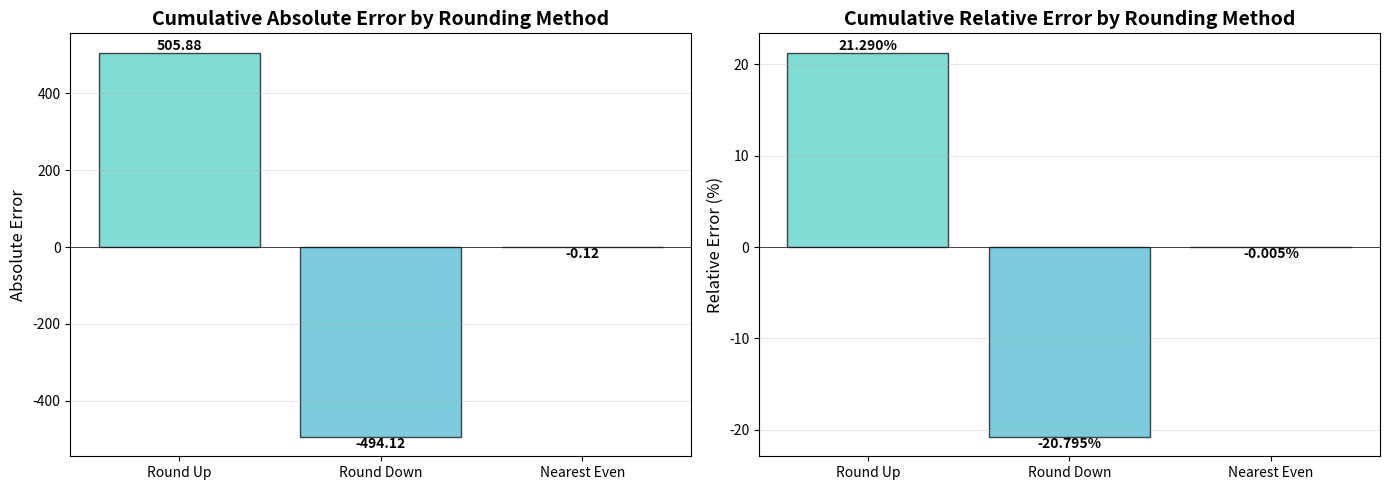

The matplotlib source for this figure: (Note: this script raises an exception after producing the figure.)
"""
Floating Point Rounding Error Experiment

Tests the error accumulation of four rounding methods:
- Towards Zero: Round towards zero
- Round Up: Round towards positive infinity
- Round Down: Round towards negative infinity
- Nearest Even: Round to nearest even (IEEE 754 default)
"""

import random
import matplotlib.pyplot as plt
from typing import List, Dict


class RoundingExperiment:
    """Floating point rounding error experiment class"""

    def __init__(self, n_samples: int = 1000, value_range: tuple = (0, 10)):
        """
        Initialize experiment parameters.

        Args:
            n_samples: Number of random numbers
            value_range: Range of random numbers (min, max)
        """
        self.n_samples = n_samples
        self.value_range = value_range
        self.random_numbers = []

    def generate_random_numbers(self) -> List[float]:
        """
        Generate random decimal numbers within specified range.

        Returns:
            List of random numbers
        """
        self.random_numbers = [
            random.uniform(self.value_range[0], self.value_range[1])
            for _ in range(self.n_samples)
        ]
        return self.random_numbers

    def round_towards_zero(self, x: float) -> int:
        """
        Round towards zero (truncation).

        Args:
            x: Input value

        Returns:
            Rounded integer
        """
        return int(x)

    def round_up(self, x: float) -> int:
        """
        Round towards positive infinity (ceiling).

        Args:
            x: Input value

        Returns:
            Rounded integer
        """
        import math
        return math.ceil(x)

    def round_down(self, x: float) -> int:
        """
        Round towards negative infinity (floor).

        Args:
            x: Input value

        Returns:
            Rounded integer
        """
        import math
        return math.floor(x)

    def round_nearest_even(self, x: float) -> int:
        """
        Round to nearest even (IEEE 754 default mode).
        Round half to even.

        Args:
            x: Input value

        Returns:
            Rounded integer
        """
        import math
        fractional = x - math.floor(x)

        if fractional < 0.5:
            return math.floor(x)
        elif fractional > 0.5:
            return math.ceil(x)
        else:
            # Exactly at midpoint, choose even number
            lower = math.floor(x)
            upper = math.ceil(x)
            return lower if lower % 2 == 0 else upper

    def compute_rounding_error(self) -> Dict[str, Dict]:
        """
        Compute cumulative error for each rounding method.

        Returns:
            Dictionary containing results and errors for each rounding method
        """
        if not self.random_numbers:
            self.generate_random_numbers()

        # Compute exact value (without rounding)
        exact_sum = sum(self.random_numbers)

        # Define three rounding methods
        rounding_methods = {
            'Round Up': self.round_up,
            'Round Down': self.round_down,
            'Nearest Even': self.round_nearest_even
        }

        results = {}

        for name, method in rounding_methods.items():
            # Round each random number
            rounded_values = [method(x) for x in self.random_numbers]

            # Compute sum after rounding
            rounded_sum = sum(rounded_values)

            # Compute cumulative error
            error = rounded_sum - exact_sum
            error_percentage = (error / exact_sum) * 100 if exact_sum != 0 else 0

            results[name] = {
                'exact_sum': exact_sum,
                'rounded_sum': rounded_sum,
                'absolute_error': error,
                'error_percentage': error_percentage,
                'rounded_values': rounded_values[:10]  # Keep first 10 for display
            }

        return results

    def compute_cumulative_errors(self) -> Dict[str, List[float]]:
        """
        Compute cumulative relative errors at each step to show error progression.

        Returns:
            Dictionary with cumulative relative error arrays for each rounding method
        """
        if not self.random_numbers:
            self.generate_random_numbers()

        # Define three rounding methods
        rounding_methods = {
            'Round Up': self.round_up,
            'Round Down': self.round_down,
            'Nearest Even': self.round_nearest_even
        }

        cumulative_errors = {name: [] for name in rounding_methods.keys()}

        # Initialize running sums
        exact_running_sum = 0.0
        rounded_running_sums = {name: 0 for name in rounding_methods.keys()}

        # Compute cumulative errors at each step
        for x in self.random_numbers:
            exact_running_sum += x

            for name, method in rounding_methods.items():
                rounded_running_sums[name] += method(x)
                # Compute relative error as percentage
                if exact_running_sum != 0:
                    error = ((rounded_running_sums[name] - exact_running_sum) / exact_running_sum) * 100
                else:
                    error = 0
                cumulative_errors[name].append(error)

        return cumulative_errors

    def visualize_results(self, results: Dict[str, Dict]):
        """
        Visualize rounding error comparison results.

        Args:
            results: Result dictionary from compute_rounding_error()
        """
        methods = list(results.keys())
        absolute_errors = [results[m]['absolute_error'] for m in methods]
        error_percentages = [results[m]['error_percentage'] for m in methods]

        fig, (ax1, ax2) = plt.subplots(1, 2, figsize=(14, 5))

        # Absolute error comparison
        colors = ['#4ECDC4', '#45B7D1', '#FFA07A']
        bars1 = ax1.bar(methods, absolute_errors, color=colors, alpha=0.7, edgecolor='black')
        ax1.set_ylabel('Absolute Error', fontsize=12)
        ax1.set_title('Cumulative Absolute Error by Rounding Method',
                     fontsize=14, fontweight='bold')
        ax1.grid(axis='y', alpha=0.3)
        ax1.axhline(y=0, color='black', linestyle='-', linewidth=0.5)

        # Annotate values on bars
        for bar, value in zip(bars1, absolute_errors):
            height = bar.get_height()
            ax1.text(bar.get_x() + bar.get_width()/2., height,
                    f'{value:.2f}',
                    ha='center', va='bottom' if height >= 0 else 'top',
                    fontsize=10, fontweight='bold')

        # Relative error percentage comparison
        colors = ['#4ECDC4', '#45B7D1', '#FFA07A']
        bars2 = ax2.bar(methods, error_percentages, color=colors, alpha=0.7, edgecolor='black')
        ax2.set_ylabel('Relative Error (%)', fontsize=12)
        ax2.set_title('Cumulative Relative Error by Rounding Method',
                     fontsize=14, fontweight='bold')
        ax2.grid(axis='y', alpha=0.3)
        ax2.axhline(y=0, color='black', linestyle='-', linewidth=0.5)

        # Annotate values on bars
        for bar, value in zip(bars2, error_percentages):
            height = bar.get_height()
            ax2.text(bar.get_x() + bar.get_width()/2., height,
                    f'{value:.3f}%',
                    ha='center', va='bottom' if height >= 0 else 'top',
                    fontsize=10, fontweight='bold')

        plt.tight_layout()
        plt.savefig('/Users/<user>/Desktop/Dev/CSAPP/docs/assets/Lecture4/rounding_error_comparison.svg',
                    dpi=300, bbox_inches='tight')
        print("\nChart saved to: docs/assets/Lecture4/rounding_error_comparison.svg")

    def visualize_cumulative_errors(self):
        """
        Visualize cumulative error progression as sample size increases.
        Shows 4 curves in one figure, each representing a rounding method.
        """
        cumulative_errors = self.compute_cumulative_errors()

        fig, ax = plt.subplots(1, 1, figsize=(12, 7))

        colors = {
            'Round Up': '#4ECDC4',
            'Round Down': '#45B7D1',
            'Nearest Even': '#FFA07A'
        }

        x_values = range(1, len(self.random_numbers) + 1)

        for method, errors in cumulative_errors.items():
            ax.plot(x_values, errors, label=method, color=colors[method],
                   linewidth=2, alpha=0.8)

        ax.set_xlabel('Number of Samples', fontsize=12, fontweight='bold')
        ax.set_ylabel('Cumulative Relative Error (%)', fontsize=12, fontweight='bold')
        ax.set_title('Cumulative Relative Rounding Error Progression',
                    fontsize=14, fontweight='bold')
        ax.legend(loc='best', fontsize=11, framealpha=0.9)
        ax.grid(True, alpha=0.3)
        ax.axhline(y=0, color='black', linestyle='--', linewidth=0.8, alpha=0.5)

        plt.tight_layout()
        plt.savefig('/Users/<user>/Desktop/Dev/CSAPP/docs/assets/Lecture4/rounding_error_progression.svg',
                    dpi=300, bbox_inches='tight')
        print("\nChart saved to: docs/assets/Lecture4/rounding_error_progression.svg")
        plt.show()

    def print_results(self, results: Dict[str, Dict]):
        """
        Print experiment result report.

        Args:
            results: Result dictionary from compute_rounding_error()
        """
        print("\n" + "="*80)
        print("Floating Point Rounding Error Experiment Report".center(80))
        print("="*80)
        print(f"\nExperiment Parameters:")
        print(f"  - Number of samples: {self.n_samples}")
        print(f"  - Value range: {self.value_range[0]} ~ {self.value_range[1]}")
        # Get exact sum from first method
        first_method = list(results.keys())[0]
        print(f"  - Exact sum: {results[first_method]['exact_sum']:.4f}")

        print("\n" + "-"*80)
        print(f"{'Rounding Method':<20} {'Rounded Sum':<15} {'Abs Error':<15} {'Rel Error'}")
        print("-"*80)

        for method, data in results.items():
            print(f"{method:<20} {data['rounded_sum']:<15.2f} "
                  f"{data['absolute_error']:<15.2f} {data['error_percentage']:.4f}%")

        print("-"*80)

        # Analyze results
        print("\nKey Findings:")
        min_error_method = min(results.items(),
                              key=lambda x: abs(x[1]['absolute_error']))
        print(f"  [+] Minimum error: {min_error_method[0]} "
              f"(error: {min_error_method[1]['absolute_error']:.2f})")

        max_error_method = max(results.items(),
                              key=lambda x: abs(x[1]['absolute_error']))
        print(f"  [-] Maximum error: {max_error_method[0]} "
              f"(error: {max_error_method[1]['absolute_error']:.2f})")

        print("\nSample Data (First 10 random numbers with rounding results):")
        print(f"Original values: {[f'{x:.2f}' for x in self.random_numbers[:10]]}")
        for method, data in results.items():
            print(f"{method}: {data['rounded_values']}")

        print("="*80 + "\n")


def main():
    """Main program entry point"""
    print("Starting Floating Point Rounding Error Experiment...\n")

    # Create experiment instance
    experiment = RoundingExperiment(n_samples=1000, value_range=(0, 5))

    # Generate random numbers
    print("Generating 1000 random numbers...")
    experiment.generate_random_numbers()
    print(f"Complete! Range: {min(experiment.random_numbers):.2f} ~ "
          f"{max(experiment.random_numbers):.2f}")

    # Compute rounding errors
    print("\nComputing rounding errors...")
    results = experiment.compute_rounding_error()

    # Print results
    experiment.print_results(results)

    # Visualize comparison
    print("\nGenerating comparison visualization...")
    experiment.visualize_results(results)

    # Visualize cumulative error progression
    print("\nGenerating cumulative error progression visualization...")
    experiment.visualize_cumulative_errors()

    print("\nExperiment completed!")


if __name__ == "__main__":
    main()
